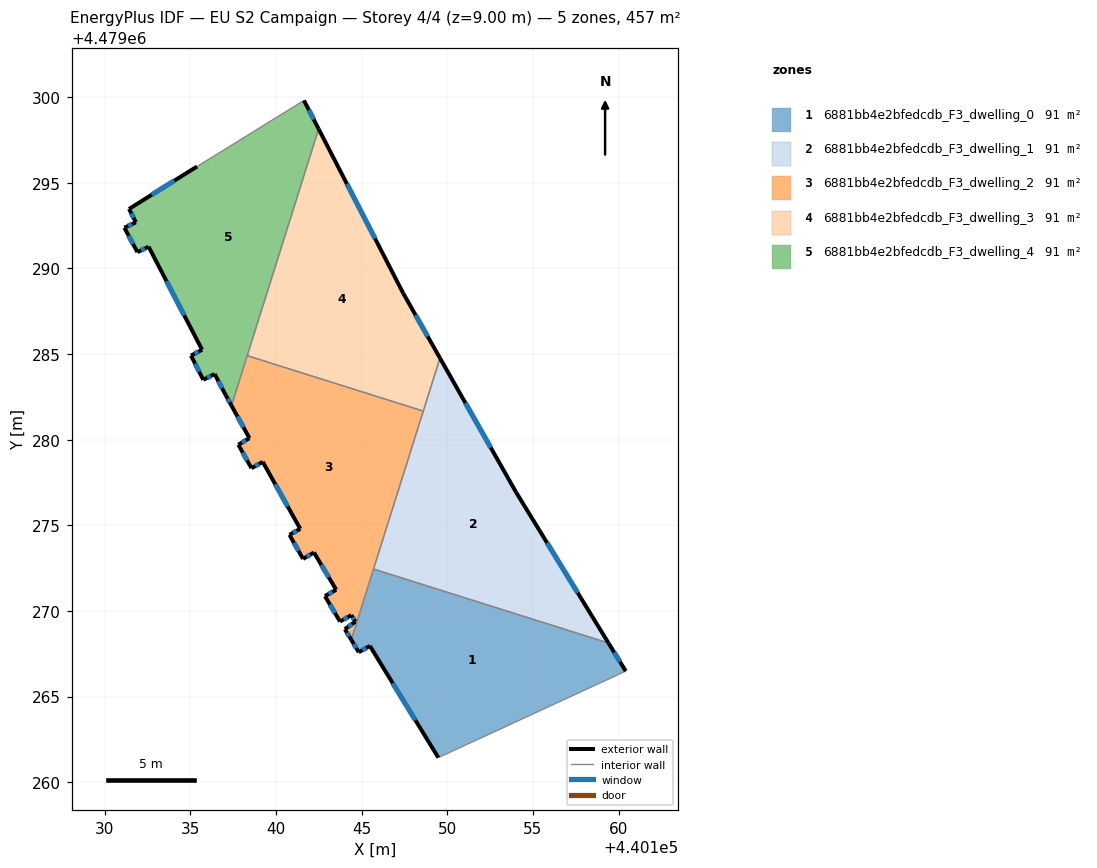
=== STOREY PLAN SPEC (per zone: floor XY polygon, exterior-wall plan segments, windows/doors) ===
zone 1: 6881bb4e2bfedcdb_F3_dwelling_0  (91.4 m²)
  floor: (440159.42, 4479268.12) (440160.42, 4479266.48) (440149.48, 4479261.43) (440145.48, 4479267.96) (440144.83, 4479267.58) (440144.39, 4479268.31) (440145.69, 4479272.44)
  exterior wall: (440160.42, 4479266.48) – (440159.42, 4479268.12)  [1.9 m]
    window: (440160.09, 4479267.03) – (440159.75, 4479267.57)  [0.6 m²]
  exterior wall: (440145.48, 4479267.96) – (440149.48, 4479261.43)  [7.7 m]
    window: (440146.81, 4479265.77) – (440148.14, 4479263.61)  [2.5 m²]
  exterior wall: (440144.83, 4479267.58) – (440145.48, 4479267.96)  [0.7 m]
    window: (440145.05, 4479267.71) – (440145.26, 4479267.83)  [0.2 m²]
  exterior wall: (440144.39, 4479268.31) – (440144.83, 4479267.58)  [0.9 m]
    window: (440144.54, 4479268.07) – (440144.68, 4479267.83)  [0.3 m²]
  interior walls: 3
zone 2: 6881bb4e2bfedcdb_F3_dwelling_1  (91.4 m²)
  floor: (440154.03, 4479276.91) (440159.42, 4479268.12) (440145.69, 4479272.44) (440149.57, 4479284.77)
  exterior wall: (440159.42, 4479268.12) – (440154.03, 4479276.91)  [10.3 m]
    window: (440157.61, 4479271.06) – (440155.83, 4479273.97)  [3.4 m²]
  exterior wall: (440154.03, 4479276.91) – (440149.57, 4479284.77)  [9.0 m]
    window: (440152.54, 4479279.54) – (440151.06, 4479282.14)  [3.0 m²]
  interior walls: 3
zone 3: 6881bb4e2bfedcdb_F3_dwelling_2  (91.4 m²)
  floor: (440148.60, 4479281.67) (440144.39, 4479268.31) (440144.02, 4479268.93) (440144.63, 4479269.37) (440144.40, 4479269.75) (440143.73, 4479269.38) (440142.85, 4479270.86) (440143.51, 4479271.24) (440142.21, 4479273.41) (440141.58, 4479273.04) (440140.78, 4479274.44) (440141.41, 4479274.79) (440139.22, 4479278.71) (440138.56, 4479278.33) (440137.79, 4479279.71) (440138.44, 4479280.09) (440137.40, 4479281.99) (440138.31, 4479284.91)
  exterior wall: (440137.40, 4479281.99) – (440138.44, 4479280.09)  [2.2 m]
    window: (440137.75, 4479281.35) – (440138.09, 4479280.72)  [0.7 m²]
  exterior wall: (440144.02, 4479268.93) – (440144.39, 4479268.31)  [0.7 m]
    window: (440144.14, 4479268.73) – (440144.27, 4479268.52)  [0.2 m²]
  exterior wall: (440144.63, 4479269.37) – (440144.02, 4479268.93)  [0.8 m]
    window: (440144.43, 4479269.23) – (440144.22, 4479269.08)  [0.2 m²]
  exterior wall: (440144.40, 4479269.75) – (440144.63, 4479269.37)  [0.4 m]
    window: (440144.48, 4479269.63) – (440144.55, 4479269.50)  [0.1 m²]
  exterior wall: (440143.73, 4479269.38) – (440144.40, 4479269.75)  [0.8 m]
    window: (440143.95, 4479269.50) – (440144.18, 4479269.63)  [0.3 m²]
  exterior wall: (440142.85, 4479270.86) – (440143.73, 4479269.38)  [1.7 m]
    window: (440143.15, 4479270.37) – (440143.44, 4479269.88)  [0.6 m²]
  exterior wall: (440143.51, 4479271.24) – (440142.85, 4479270.86)  [0.8 m]
    window: (440143.29, 4479271.11) – (440143.07, 4479270.99)  [0.2 m²]
  exterior wall: (440142.21, 4479273.41) – (440143.51, 4479271.24)  [2.5 m]
    window: (440142.65, 4479272.68) – (440143.08, 4479271.96)  [0.8 m²]
  exterior wall: (440141.58, 4479273.04) – (440142.21, 4479273.41)  [0.7 m]
    window: (440141.79, 4479273.16) – (440142.00, 4479273.29)  [0.2 m²]
  exterior wall: (440140.78, 4479274.44) – (440141.58, 4479273.04)  [1.6 m]
    window: (440141.05, 4479273.97) – (440141.31, 4479273.51)  [0.5 m²]
  exterior wall: (440141.41, 4479274.79) – (440140.78, 4479274.44)  [0.7 m]
    window: (440141.20, 4479274.68) – (440140.99, 4479274.56)  [0.2 m²]
  exterior wall: (440139.22, 4479278.71) – (440141.41, 4479274.79)  [4.5 m]
    window: (440139.95, 4479277.40) – (440140.68, 4479276.10)  [1.5 m²]
  exterior wall: (440138.56, 4479278.33) – (440139.22, 4479278.71)  [0.8 m]
    window: (440138.78, 4479278.46) – (440139.00, 4479278.58)  [0.2 m²]
  exterior wall: (440137.79, 4479279.71) – (440138.56, 4479278.33)  [1.6 m]
    window: (440138.05, 4479279.25) – (440138.31, 4479278.79)  [0.5 m²]
  exterior wall: (440138.44, 4479280.09) – (440137.79, 4479279.71)  [0.8 m]
    window: (440138.23, 4479279.96) – (440138.01, 4479279.84)  [0.2 m²]
  interior walls: 4
zone 4: 6881bb4e2bfedcdb_F3_dwelling_3  (91.4 m²)
  floor: (440142.48, 4479298.15) (440147.43, 4479288.54) (440149.57, 4479284.77) (440148.60, 4479281.67) (440138.31, 4479284.91)
  exterior wall: (440149.57, 4479284.77) – (440147.43, 4479288.54)  [4.3 m]
    window: (440148.86, 4479286.03) – (440148.15, 4479287.28)  [1.4 m²]
  exterior wall: (440147.43, 4479288.54) – (440142.48, 4479298.15)  [10.8 m]
    window: (440145.78, 4479291.75) – (440144.14, 4479294.94)  [3.6 m²]
  interior walls: 3
zone 5: 6881bb4e2bfedcdb_F3_dwelling_4  (91.4 m²)
  floor: (440141.63, 4479299.81) (440142.48, 4479298.15) (440137.40, 4479281.99) (440137.06, 4479282.59) (440136.41, 4479283.84) (440135.75, 4479283.50) (440135.03, 4479284.91) (440135.68, 4479285.25) (440132.55, 4479291.27) (440131.90, 4479290.95) (440131.14, 4479292.38) (440131.81, 4479292.70) (440131.41, 4479293.48) (440135.38, 4479295.96)
  exterior wall: (440135.03, 4479284.91) – (440135.75, 4479283.50)  [1.6 m]
    window: (440135.27, 4479284.44) – (440135.51, 4479283.97)  [0.5 m²]
  exterior wall: (440135.68, 4479285.25) – (440135.03, 4479284.91)  [0.7 m]
    window: (440135.46, 4479285.14) – (440135.25, 4479285.03)  [0.2 m²]
  exterior wall: (440132.55, 4479291.27) – (440135.68, 4479285.25)  [6.8 m]
    window: (440133.60, 4479289.26) – (440134.63, 4479287.26)  [2.2 m²]
  exterior wall: (440131.90, 4479290.95) – (440132.55, 4479291.27)  [0.7 m]
    window: (440132.12, 4479291.06) – (440132.34, 4479291.17)  [0.2 m²]
  exterior wall: (440131.14, 4479292.38) – (440131.90, 4479290.95)  [1.6 m]
    window: (440131.39, 4479291.90) – (440131.64, 4479291.43)  [0.5 m²]
  exterior wall: (440131.81, 4479292.70) – (440131.14, 4479292.38)  [0.7 m]
    window: (440131.59, 4479292.59) – (440131.36, 4479292.49)  [0.2 m²]
  exterior wall: (440131.41, 4479293.48) – (440131.81, 4479292.70)  [0.9 m]
    window: (440131.55, 4479293.22) – (440131.68, 4479292.96)  [0.3 m²]
  exterior wall: (440135.38, 4479295.96) – (440131.41, 4479293.48)  [4.7 m]
    window: (440134.05, 4479295.13) – (440132.74, 4479294.31)  [1.5 m²]
  exterior wall: (440142.48, 4479298.15) – (440141.63, 4479299.81)  [1.9 m]
    window: (440142.20, 4479298.71) – (440141.91, 4479299.26)  [0.6 m²]
  exterior wall: (440137.06, 4479282.59) – (440137.40, 4479281.99)  [0.7 m]
    window: (440137.17, 4479282.39) – (440137.28, 4479282.19)  [0.2 m²]
  exterior wall: (440136.41, 4479283.84) – (440137.06, 4479282.59)  [1.4 m]
    window: (440136.63, 4479283.42) – (440136.85, 4479283.01)  [0.5 m²]
  exterior wall: (440135.75, 4479283.50) – (440136.41, 4479283.84)  [0.7 m]
    window: (440135.97, 4479283.61) – (440136.19, 4479283.72)  [0.2 m²]
  interior walls: 3

=== DERIVED (storey summary) ===
Building: EU S2 Campaign
Storey: 4 of 4  (floor level z = 9.00 m)
Storey gross floor area: 456.9 m²
Zones on this storey: 5
  - 6881bb4e2bfedcdb_F3_dwelling_0: floor 91.4 m²; exterior wall 11.2 m (33.5 m²); 4 window(s) 3.7 m²; WWR 11.0%
  - 6881bb4e2bfedcdb_F3_dwelling_1: floor 91.4 m²; exterior wall 19.3 m (58.0 m²); 2 window(s) 6.4 m²; WWR 11.0%
  - 6881bb4e2bfedcdb_F3_dwelling_2: floor 91.4 m²; exterior wall 20.5 m (61.5 m²); 15 window(s) 6.8 m²; WWR 11.0%
  - 6881bb4e2bfedcdb_F3_dwelling_3: floor 91.4 m²; exterior wall 15.1 m (45.4 m²); 2 window(s) 5.0 m²; WWR 11.0%
  - 6881bb4e2bfedcdb_F3_dwelling_4: floor 91.4 m²; exterior wall 22.5 m (67.4 m²); 12 window(s) 7.4 m²; WWR 11.0%
Zone adjacency (shared interzone walls):
  - 6881bb4e2bfedcdb_F3_dwelling_0 ↔ 6881bb4e2bfedcdb_F3_dwelling_1
  - 6881bb4e2bfedcdb_F3_dwelling_0 ↔ 6881bb4e2bfedcdb_F3_dwelling_2
  - 6881bb4e2bfedcdb_F3_dwelling_1 ↔ 6881bb4e2bfedcdb_F3_dwelling_2
  - 6881bb4e2bfedcdb_F3_dwelling_1 ↔ 6881bb4e2bfedcdb_F3_dwelling_3
  - 6881bb4e2bfedcdb_F3_dwelling_2 ↔ 6881bb4e2bfedcdb_F3_dwelling_3
  - 6881bb4e2bfedcdb_F3_dwelling_2 ↔ 6881bb4e2bfedcdb_F3_dwelling_4
  - 6881bb4e2bfedcdb_F3_dwelling_3 ↔ 6881bb4e2bfedcdb_F3_dwelling_4